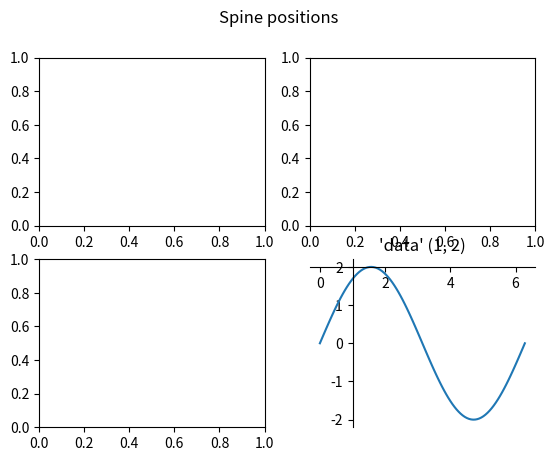

Python code for this plot:
import matplotlib.pyplot as plt
import numpy as np

x = np.linspace(0, 2*np.pi, 100)
y = 2 * np.sin(x)

fig, ax_dict = plt.subplot_mosaic(
    [['center', 'zero'],
     ['axes', 'data']]
)
fig.suptitle('Spine positions')

ax = ax_dict['data']
ax.set_title("'data' (1, 2)")
ax.plot(x, y)
ax.spines.left.set_position(('data', 1))
ax.spines.bottom.set_position(('data', 2))
ax.spines[['top', 'right']].set_visible(False)

plt.show()
